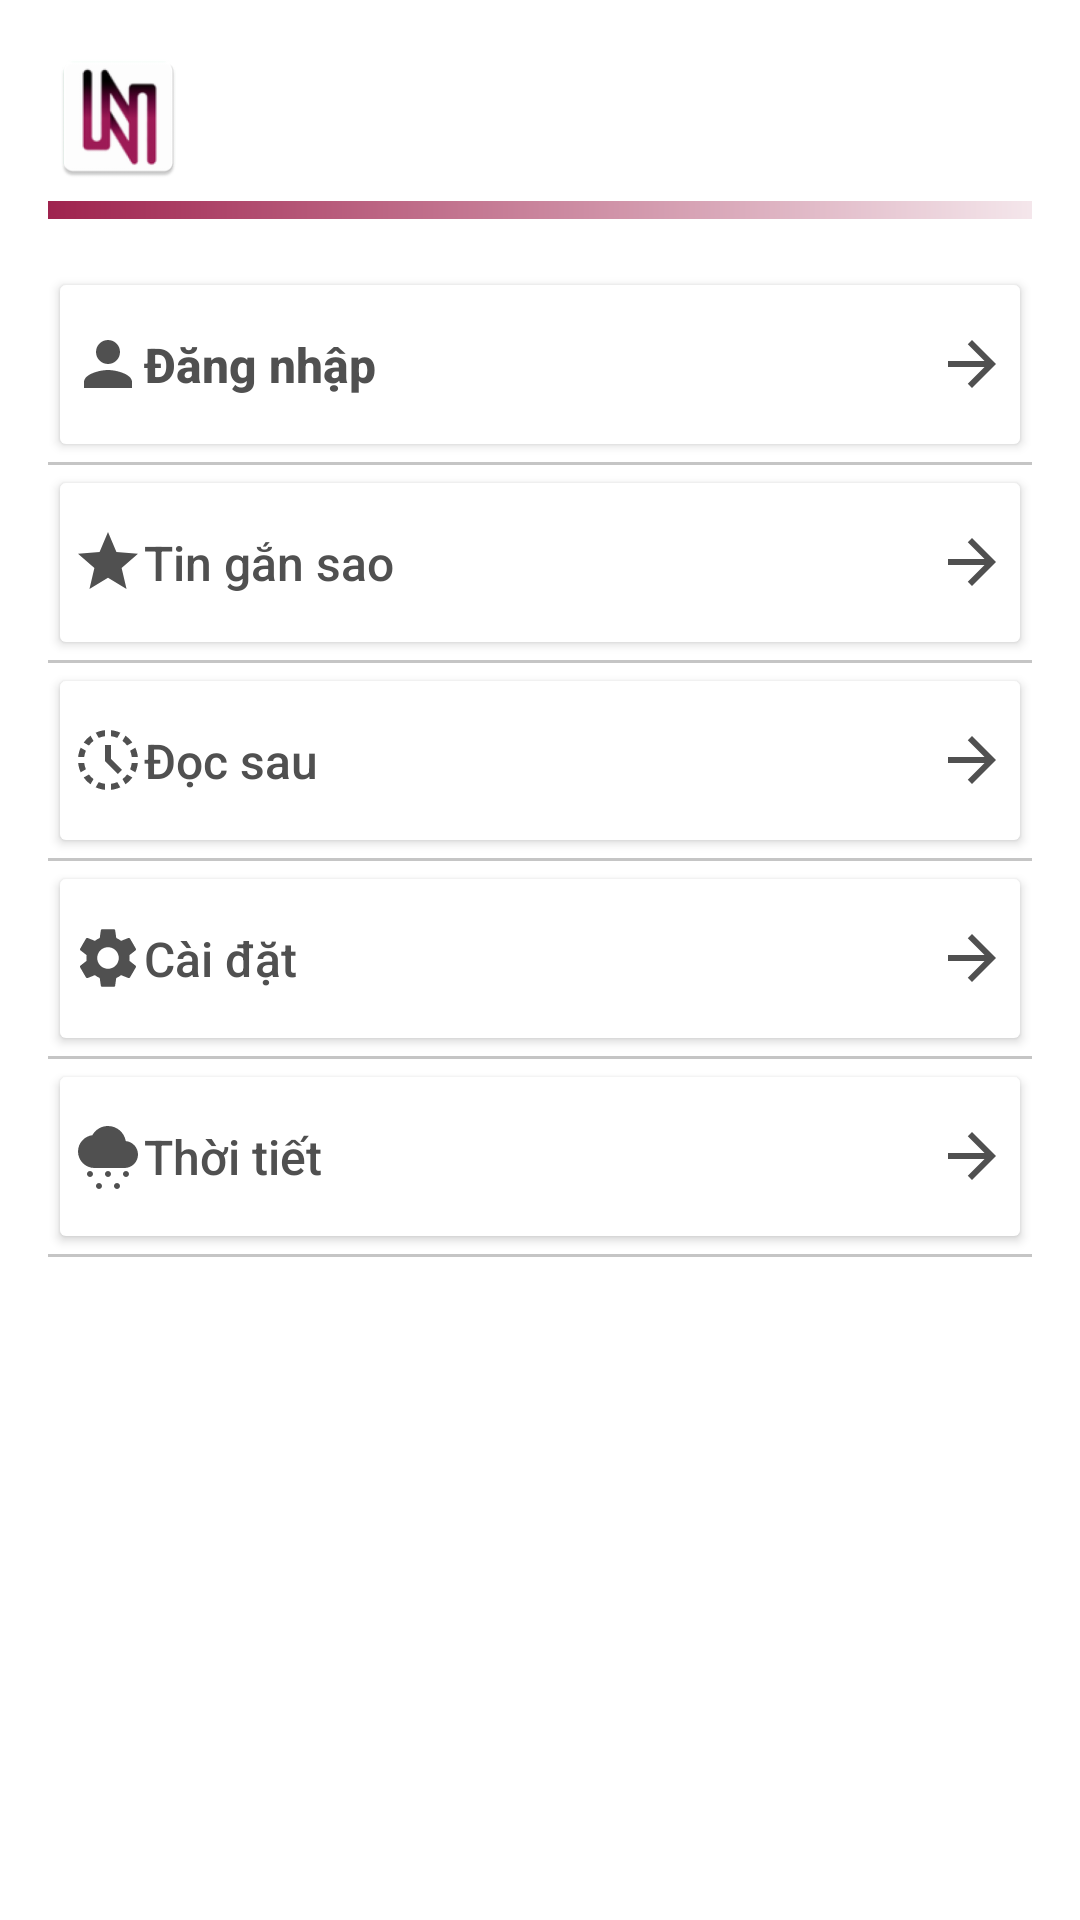

Produce the Android XML layout that renders to this screen, including the resource entries it uses.
<!-- AndroidManifest.xml: application theme Theme.MyApp -->
<!-- res/layout/fragment_menu.xml -->
<?xml version="1.0" encoding="utf-8"?>
<androidx.constraintlayout.widget.ConstraintLayout xmlns:android="http://schemas.android.com/apk/res/android"
    xmlns:tools="http://schemas.android.com/tools"
    android:layout_width="match_parent"
    android:layout_height="match_parent"
    xmlns:app="http://schemas.android.com/apk/res-auto"
    android:background="?attr/colorBackground"
    android:scrollbarTrackHorizontal="@android:drawable/button_onoff_indicator_off"
    tools:context=".MenuFragment">

    
    <ScrollView
        android:layout_width="match_parent"
        android:layout_height="match_parent"
        android:scrollbars="vertical">

        <LinearLayout
            android:layout_width="match_parent"
            android:layout_height="wrap_content"
            android:orientation="vertical"
            android:padding="16dp"
            android:layout_marginBottom="16dp">

            <ImageView
                android:id="@+id/logo"
                android:layout_width="47dp"
                android:layout_height="46dp"
                android:contentDescription="Logo"
                android:src="@mipmap/logo" />

            <View
                android:id="@+id/view"
                android:layout_width="369dp"
                android:layout_height="6dp"
                android:layout_marginTop="5dp"
                android:layout_marginBottom="16dp"
                android:background="@drawable/view_gradient" />

            <Button
                android:id="@+id/btn_menuTTCN"
                android:layout_width="match_parent"
                android:layout_height="65dp"
                android:backgroundTint="@color/white"
                android:drawableLeft="@drawable/baseline_person_24"
                android:drawableRight="@drawable/baseline_arrow_forward_24"
                android:drawableTint="@color/gray"
                android:paddingStart="8dp"
                android:paddingEnd="8dp"
                android:text="Đăng nhập"
                android:textAlignment="viewStart"
                android:textAllCaps="false"
                android:textColor="@color/gray"
                android:textSize="16sp"
                android:textStyle="bold"
                app:iconTint="@color/gray" />

            <View
                android:id="@+id/view2"
                android:layout_width="match_parent"
                android:layout_height="1dp"
                android:background="#C5C5C5"
                android:backgroundTint="#C5C5C5" />

            <Button
                android:id="@+id/btn_menuTGS"
                android:layout_width="match_parent"
                android:layout_height="65dp"
                android:backgroundTint="@color/white"
                android:drawableLeft="@drawable/baseline_star_24"
                android:drawableRight="@drawable/baseline_arrow_forward_24"
                android:drawableTint="@color/gray"
                android:paddingStart="8dp"
                android:paddingEnd="8dp"
                android:text="Tin gắn sao"
                android:textAlignment="viewStart"
                android:textAllCaps="false"
                android:textColor="@color/gray"
                android:textSize="16sp"
                app:iconTint="@color/gray" />

            <View
                android:id="@+id/view3"
                android:layout_width="match_parent"
                android:layout_height="1dp"
                android:background="#C5C5C5"
                android:backgroundTint="#C5C5C5" />

            <Button
                android:id="@+id/btn_menuDS"
                android:layout_width="match_parent"
                android:layout_height="65dp"
                android:backgroundTint="@color/white"
                android:drawableLeft="@drawable/baseline_history_toggle_off_24"
                android:drawableRight="@drawable/baseline_arrow_forward_24"
                android:drawableTint="@color/gray"
                android:paddingStart="8dp"
                android:paddingEnd="8dp"
                android:text="Đọc sau"
                android:textAlignment="viewStart"
                android:textAllCaps="false"
                android:textColor="@color/gray"
                android:textSize="16sp"
                app:iconTint="@color/gray" />

            <View
                android:id="@+id/view4"
                android:layout_width="match_parent"
                android:layout_height="1dp"
                android:background="#C5C5C5"
                android:backgroundTint="#C5C5C5" />

            <Button
                android:id="@+id/btn_menuCD"
                android:layout_width="match_parent"
                android:layout_height="65dp"
                android:backgroundTint="@color/white"
                android:drawableLeft="@drawable/baseline_settings_24"
                android:drawableRight="@drawable/baseline_arrow_forward_24"
                android:drawableTint="@color/gray"
                android:paddingStart="8dp"
                android:paddingEnd="8dp"
                android:text="Cài đặt"
                android:textAlignment="viewStart"
                android:textAllCaps="false"
                android:textColor="@color/gray"
                android:textSize="16sp"
                app:iconTint="@color/white" />

            <View
                android:id="@+id/view5"
                android:layout_width="match_parent"
                android:layout_height="1dp"
                android:background="#C5C5C5"
                android:backgroundTint="#C5C5C5" />

            <Button
                android:id="@+id/btn_menuTT"
                android:layout_width="match_parent"
                android:layout_height="65dp"
                android:backgroundTint="@color/white"
                android:drawableLeft="@drawable/baseline_cloudy_snowing_24"
                android:drawableRight="@drawable/baseline_arrow_forward_24"
                android:drawableTint="@color/gray"
                android:paddingStart="8dp"
                android:paddingEnd="8dp"
                android:text="Thời tiết"
                android:textAlignment="viewStart"
                android:textAllCaps="false"
                android:textColor="@color/gray"
                android:textSize="16sp"
                app:iconTint="@color/gray" />

            <View
                android:id="@+id/view7"
                android:layout_width="match_parent"
                android:layout_height="1dp"
                android:background="#C5C5C5"
                android:backgroundTint="#C5C5C5" />

        </LinearLayout>
    </ScrollView>

</androidx.constraintlayout.widget.ConstraintLayout>
<!-- resources referenced by this layout -->
<resources>
  <color name="gray">#FF505050</color>
  <color name="white">#FFFFFFFF</color>
  <!-- drawable baseline_arrow_forward_24 (drawable) -->
  <vector xmlns:android="http://schemas.android.com/apk/res/android" android:autoMirrored="true" android:height="24dp" android:tint="#C5C5C5" android:viewportHeight="24" android:viewportWidth="24" android:width="24dp">
        
      <path android:fillColor="@android:color/white" android:pathData="M12,4l-1.41,1.41L16.17,11H4v2h12.17l-5.58,5.59L12,20l8,-8z"/>
      
  </vector>
  <!-- drawable baseline_cloudy_snowing_24 (drawable) -->
  <vector xmlns:android="http://schemas.android.com/apk/res/android" android:autoMirrored="true" android:height="24dp" android:tint="#C5C5C5" android:viewportHeight="24" android:viewportWidth="24" android:width="24dp">
        
      <path android:fillColor="@android:color/white" android:pathData="M5,18c0,0.55 0.45,1 1,1s1,-0.45 1,-1s-0.45,-1 -1,-1S5,17.45 5,18zM17,18c0,0.55 0.45,1 1,1s1,-0.45 1,-1s-0.45,-1 -1,-1S17,17.45 17,18zM8,22c0,0.55 0.45,1 1,1s1,-0.45 1,-1s-0.45,-1 -1,-1S8,21.45 8,22zM11,18c0,0.55 0.45,1 1,1s1,-0.45 1,-1s-0.45,-1 -1,-1S11,17.45 11,18zM14,22c0,0.55 0.45,1 1,1s1,-0.45 1,-1s-0.45,-1 -1,-1S14,21.45 14,22zM17.5,16h-10C4.47,16 2,13.53 2,10.5c0,-2.76 2.09,-5.09 4.78,-5.44C7.83,3.18 9.82,2 12,2c2.97,0 5.45,2.18 5.92,5.02C20.21,7.23 22,9.16 22,11.5C22,13.98 19.98,16 17.5,16z"/>
      
  </vector>
  <!-- drawable baseline_person_24 (drawable) -->
  <vector xmlns:android="http://schemas.android.com/apk/res/android"
      android:autoMirrored="true"
      android:height="24dp"
      android:viewportHeight="24"
      android:viewportWidth="24"
      android:width="24dp"
      android:tint="#C5C5C5"> 
  
      <path android:fillColor="#C5C5C5"
          android:pathData="M12,12c2.21,0 4,-1.79 4,-4s-1.79,-4 -4,-4 -4,1.79 -4,4 1.79,4 4,4zM12,14c-2.67,0 -8,1.34 -8,4v2h16v-2c0,-2.66 -5.33,-4 -8,-4z"/>
  </vector>
  <!-- drawable baseline_star_24 (drawable) -->
  <vector xmlns:android="http://schemas.android.com/apk/res/android" android:autoMirrored="true" android:height="24dp" android:tint="#F3F15E" android:viewportHeight="24" android:viewportWidth="24" android:width="24dp">
        
      <path android:fillColor="@android:color/white" android:pathData="M12,17.27L18.18,21l-1.64,-7.03L22,9.24l-7.19,-0.61L12,2 9.19,8.63 2,9.24l5.46,4.73L5.82,21z"/>
      
  </vector>
  <!-- drawable view_gradient (drawable) -->
  <?xml version="1.0" encoding="utf-8"?>
  <shape xmlns:android="http://schemas.android.com/apk/res/android">
      <gradient
          android:startColor="#9F234E"
          android:endColor="@android:color/white"
          android:angle="0" />
      <size android:height="4dp" />
  </shape>
  <style name="Theme.MyApp" parent="Theme.MaterialComponents.DayNight.NoActionBar">
          <item name="colorPrimary">@color/teal_200</item>
          <item name="colorPrimaryVariant">@color/teal_700</item>
          <item name="colorBackground">@color/white</item> 
          <item name="colorOnBackground">@color/black</item> 
      </style>
  <color name="teal_200">#9F234E</color>
  <color name="teal_700">#EB749D</color>
  <color name="black">#FF000000</color>
</resources>
